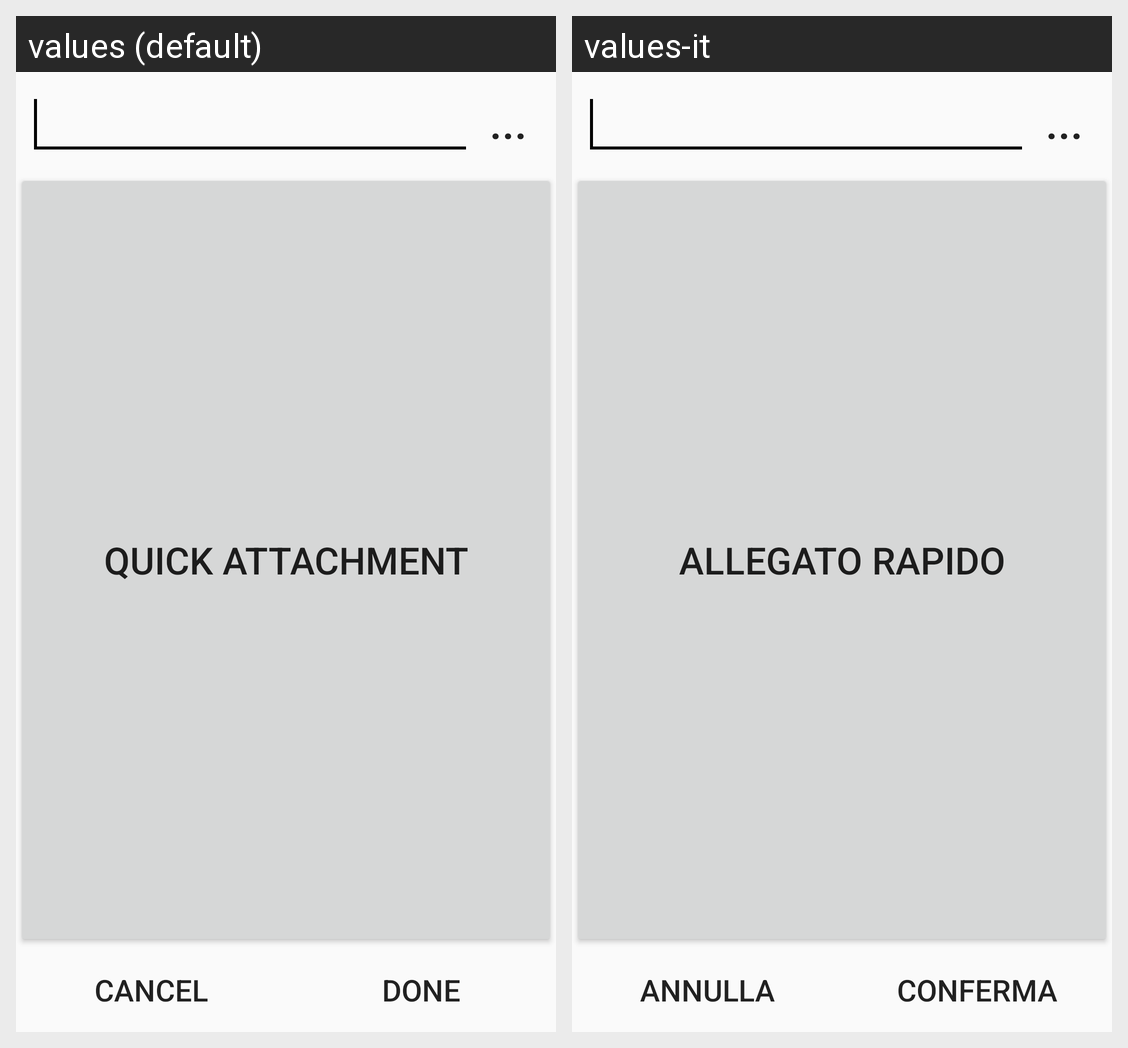

The same Android screen rendered under two of its app's locales, left to right. List the strings drawn on it with the default value and each locale's translation.
Android screen res/layout/new_note_layout.xml rendered under 2 locales, left to right: values (default), values-it. Device: Nexus 5 (rendered at 1080×1920; each locale shown at half size, 540×960, under a caption strip naming it); theme AppTheme.
Strings drawn on this screen, with the default value and each locale's value (text and hints the layout hard-codes, and strings that could not be matched under every locale, appear in the picture but are not listed):

quickAttachmentTitle
  values: Quick Attachment
  values-it: Allegato Rapido

cancelButtonText
  values: Cancel
  values-it: Annulla

confirmButtonText
  values: Done
  values-it: Conferma
